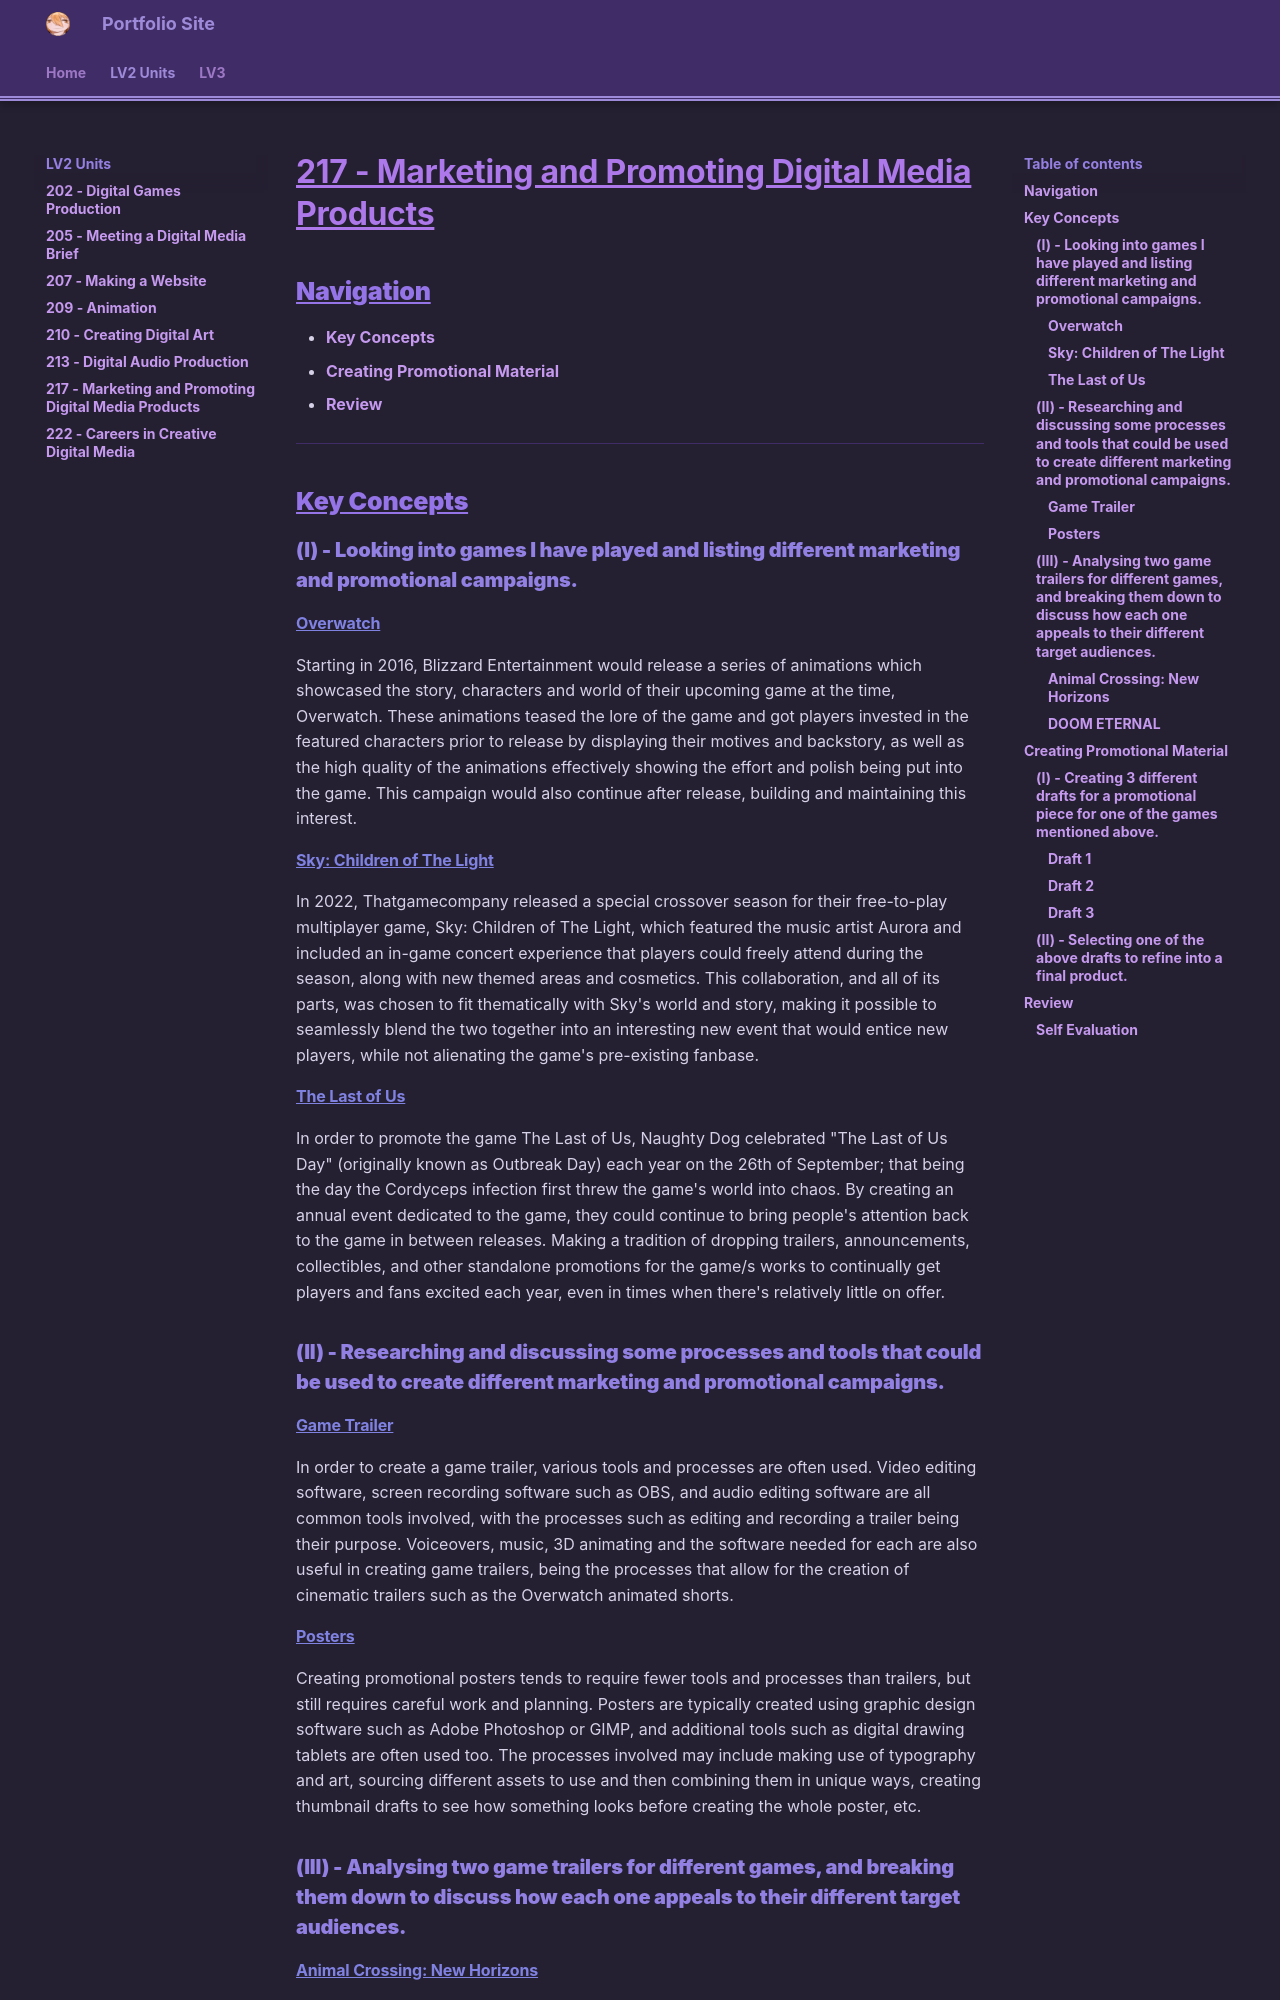

repository: haruzova/eob-pf · page: LV2-Units/217-Marketing-and-Promoting-Digital-Media-Products/index.html · generator: mkdocs

# **217 - Marketing and Promoting Digital Media Products**
## Navigation
- [Key Concepts](#key-concepts)
- [Creating Promotional Material](#creating-promotional-material)
- [Review](#review)
----
## Key Concepts
### (I) - Looking into games I have played and listing different marketing and promotional campaigns.
#### <u>Overwatch</u>
Starting in 2016, Blizzard Entertainment would release a series of animations which showcased the story, characters and world of their upcoming game at the time, Overwatch. These animations teased the lore of the game and got players invested in the featured characters prior to release by displaying their motives and backstory, as well as the high quality of the animations effectively showing the effort and polish being put into the game. This campaign would also continue after release, building and maintaining this interest.
#### <u>Sky: Children of The Light</u>
In 2022, Thatgamecompany released a special crossover season for their free-to-play multiplayer game, Sky: Children of The Light, which featured the music artist Aurora and included an in-game concert experience that players could freely attend during the season, along with new themed areas and cosmetics. This collaboration, and all of its parts, was chosen to fit thematically with Sky's world and story, making it possible to seamlessly blend the two together into an interesting new event that would entice new players, while not alienating the game's pre-existing fanbase.
#### <u>The Last of Us</u>
In order to promote the game The Last of Us, Naughty Dog celebrated "The Last of Us Day" (originally known as Outbreak Day) each year on the 26th of September; that being the day the Cordyceps infection first threw the game's world into chaos. By creating an annual event dedicated to the game, they could continue to bring people's attention back to the game in between releases. Making a tradition of dropping trailers, announcements, collectibles, and other standalone promotions for the game/s works to continually get players and fans excited each year, even in times when there's relatively little on offer.

### (II) - Researching and discussing some processes and tools that could be used to create different marketing and promotional campaigns.
#### <u>Game Trailer</u>
In order to create a game trailer, various tools and processes are often used. Video editing software, screen recording software such as OBS, and audio editing software are all common tools involved, with the processes such as editing and recording a trailer being their purpose. Voiceovers, music, 3D animating and the software needed for each are also useful in creating game trailers, being the processes that allow for the creation of cinematic trailers such as the Overwatch animated shorts.
#### <u>Posters</u>
Creating promotional posters tends to require fewer tools and processes than trailers, but still requires careful work and planning. Posters are typically created using graphic design software such as Adobe Photoshop or GIMP, and additional tools such as digital drawing tablets are often used too. The processes involved may include making use of typography and art, sourcing different assets to use and then combining them in unique ways, creating thumbnail drafts to see how something looks before creating the whole poster, etc.

### (III) - Analysing two game trailers for different games, and breaking them down to discuss how each one appeals to their different target audiences.
